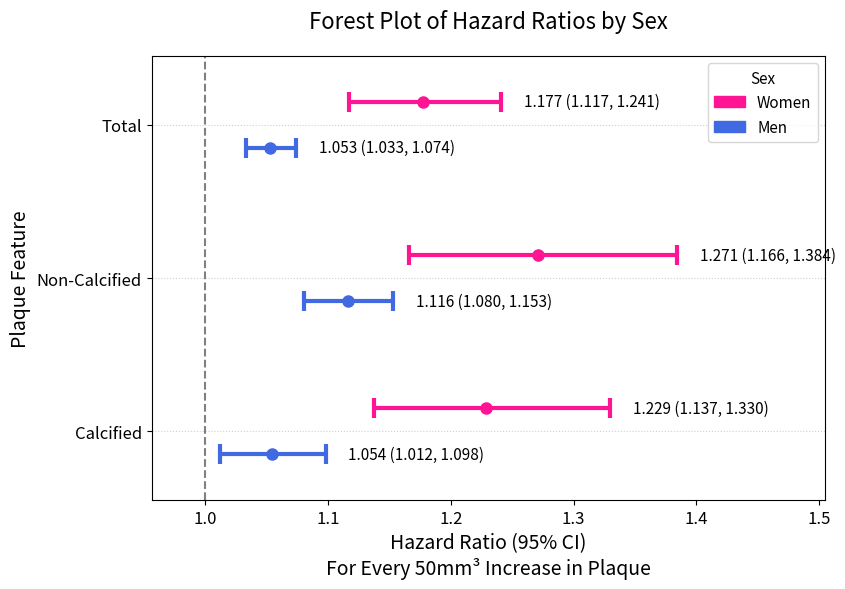

Here is the Python script that generated this plot:
import matplotlib.pyplot as plt
import numpy as np
import pandas as pd
import matplotlib.patches as mpatches

# Parse the data including HR and CI
data = {
    'Feature': ['Total', 'Total', 'Non-Calcified', 'Non-Calcified', 'Calcified', 'Calcified'],
    'Sex': ['Women', 'Men', 'Women', 'Men', 'Women', 'Men'],
    'HR_CI_str': [
        '1.177\n(1.117, 1.241)', # Corrected typo here
        '1.053\n(1.033, 1.074)',
        '1.271\n(1.166, 1.384)',
        '1.116\n(1.080, 1.153)',
        '1.229\n(1.137, 1.330)',
        '1.054\n(1.012, 1.098)'
    ]
}
df = pd.DataFrame(data)

# Function to extract HR, Lower CI, Upper CI from string
def parse_hr_ci(hr_ci_str):
    parts = hr_ci_str.replace('(', '').replace(')', '').replace(',', '').split()
    hr = float(parts[0])
    lower_ci = float(parts[1])
    upper_ci = float(parts[2])
    return hr, lower_ci, upper_ci

# Apply parsing function
parsed_data = df['HR_CI_str'].apply(parse_hr_ci)
df['HR'] = [x[0] for x in parsed_data]
df['Lower CI'] = [x[1] for x in parsed_data]
df['Upper CI'] = [x[2] for x in parsed_data]

# Calculate errors for error bars (asymmetric)
df['err_lower'] = df['HR'] - df['Lower CI']
df['err_upper'] = df['Upper CI'] - df['HR']

# Define darker colors
color_map = {'Women': 'deeppink', 'Men': 'royalblue'}
df['color'] = df['Sex'].map(color_map)

# Sort data first by Feature (ascending), then Sex (descending - Women first visually)
df = df.sort_values(by=['Feature', 'Sex'], ascending=[True, False])
df = df.reset_index(drop=True)

# --- Calculate Custom Y-Positions ---
features = df['Feature'].unique() # ['CP', 'NCP', 'TPV']
group_sep = 2.0  # Vertical separation between the center of feature groups
pair_sep = 0.6   # Vertical separation between Men/Women within a feature group
y_positions = []
y_tick_positions = []
y_tick_labels = []

for i, feature in enumerate(features):
    base_y = i * group_sep # Center of the group
    y_tick_positions.append(base_y)
    y_tick_labels.append(feature)
    # Assign positions: Women slightly above center, Men slightly below
    y_positions.append(base_y + pair_sep / 2) # Women position (first in pair)
    y_positions.append(base_y - pair_sep / 2) # Men position (second in pair)

df['y_pos'] = y_positions

# --- Define NEW Font Sizes ---
title_fontsize = 16 # Increased
axis_label_fontsize = 14 # Increased
tick_label_fontsize = 12 # Increased
hr_text_fontsize = 11 # Increased
legend_fontsize = 11 # Increased

# --- Create the Forest Plot ---
# Keep figsize the same as previous plot
fig, ax = plt.subplots(figsize=(10, 6))

# Plot points and error bars using calculated y_pos
for i, row in df.iterrows():
    ax.errorbar(x=row['HR'], y=row['y_pos'],
                xerr=[[row['err_lower']], [row['err_upper']]],
                fmt='o', # 'o' for point marker
                color=row['color'],
                ecolor=row['color'], # Error bar color
                elinewidth=3,
                capsize=7,
                capthick=3,
                markersize=8,
                label=row['Sex'] if not i < 2 else "")

# --- Add Vertical Line at HR=1.0 ---
ax.axvline(x=1.0, color='grey', linestyle='--')

# --- Set Limits and Ticks ---
min_ci = df['Lower CI'].min()
max_ci = df['Upper CI'].max()
x_padding = (max_ci - min_ci) * 0.15
text_offset = (max_ci - min_ci) * 0.05 # May need adjustment if text overlaps bars

# Expand right limit even more to accommodate potentially wider text labels
ax.set_xlim([min_ci - x_padding, max_ci + x_padding + text_offset*3.5]) # Adjusted expansion factor

# Set custom y-ticks and labels with NEW font size
ax.set_yticks(y_tick_positions)
ax.set_yticklabels(y_tick_labels, fontsize=tick_label_fontsize) # Apply increased font size
ax.set_ylim([min(y_positions) - pair_sep, max(y_positions) + pair_sep])

# Set tick font size for x-axis as well
ax.tick_params(axis='x', labelsize=tick_label_fontsize)


# --- Labels and Title (with NEW font sizes) ---
ax.set_xlabel('Hazard Ratio (95% CI)\nFor Every 50mm³ Increase in Plaque', fontsize=axis_label_fontsize)
ax.set_ylabel('Plaque Feature', fontsize=axis_label_fontsize)
ax.set_title('Forest Plot of Hazard Ratios by Sex', fontsize=title_fontsize, pad=20)

# --- Add Text Labels for HR [CI] (with NEW font size) ---
for i, row in df.iterrows():
    hr_text = f"{row['HR']:.3f} ({row['Lower CI']:.3f}, {row['Upper CI']:.3f})"
    text_x_pos = row['Upper CI'] + text_offset
    ax.text(text_x_pos, row['y_pos'], hr_text, verticalalignment='center', fontsize=hr_text_fontsize) # Apply increased font size

# --- Create Legend (with NEW font sizes) ---
handles = [mpatches.Patch(color=color_map['Women'], label='Women'),
           mpatches.Patch(color=color_map['Men'], label='Men')]
# Apply increased font size to legend text and title
ax.legend(handles=handles, title="Sex", loc='upper right', fontsize=legend_fontsize, title_fontsize=legend_fontsize)

# --- Adjust Layout ---
# Use tight_layout, potentially adjust rect further if needed for larger text
plt.tight_layout(rect=[0, 0, 0.85, 1]) # Adjusted right margin slightly more
plt.grid(axis='y', linestyle=':', alpha=0.6)
# Save the plot as a transparent PNG
plt.savefig('forest_plot.png', dpi=300, bbox_inches='tight', transparent=True)
plt.show()